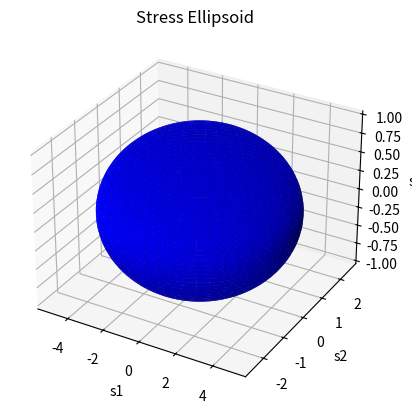

Here is the Python script that generated this plot:
import numpy as np
import matplotlib.pyplot as plt
from mpl_toolkits.mplot3d import Axes3D

# Define the principal stresses
s1 = 10 # MPa
s2 = 5 # MPa
s3 = 2 # MPa

# Define the semi-axes of the ellipsoid
a = s1 / 2
b = s2 / 2
c = s3 / 2

# Define the angles for plotting
u = np.linspace(0, 2 * np.pi, 100)
v = np.linspace(0, np.pi, 100)

# Define the coordinates of the ellipsoid
x = a * np.outer(np.cos(u), np.sin(v))
y = b * np.outer(np.sin(u), np.sin(v))
z = c * np.outer(np.ones_like(u), np.cos(v))

# Create a 3D plot
fig = plt.figure()
ax = fig.add_subplot(111, projection='3d')
ax.plot_surface(x, y, z, color='b')
ax.set_xlabel('s1')
ax.set_ylabel('s2')
ax.set_zlabel('s3')
ax.set_title('Stress Ellipsoid')
plt.show()